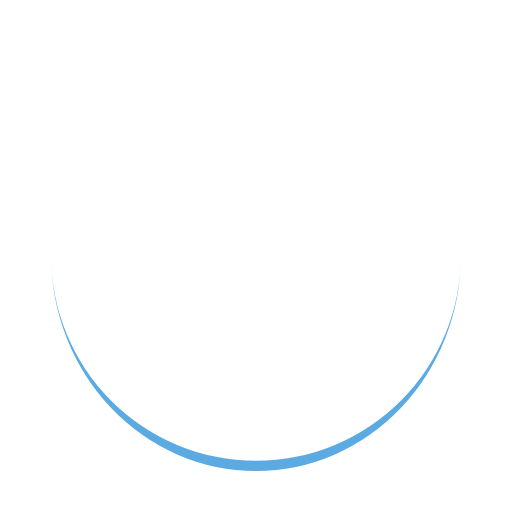
t = 0.00 s
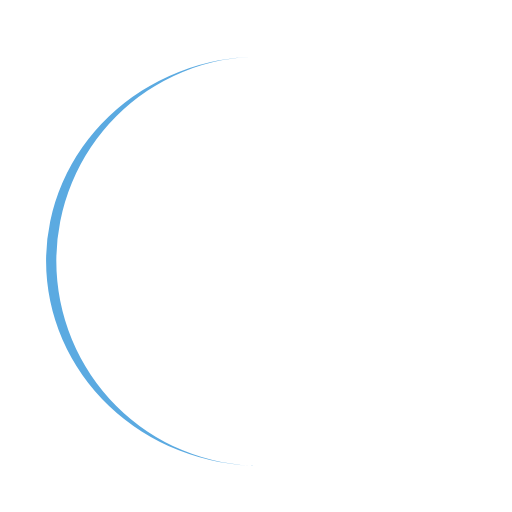
t = 0.25 s
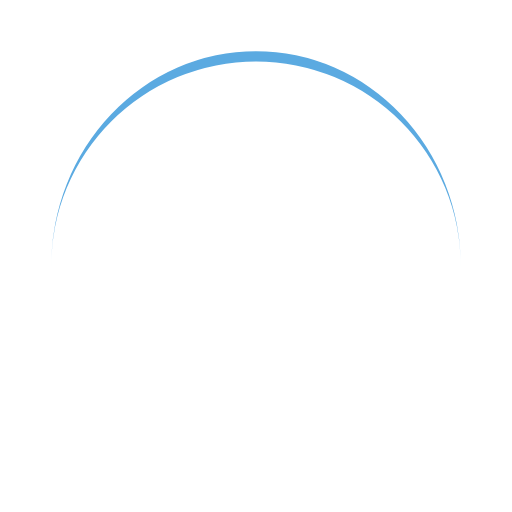
t = 0.50 s
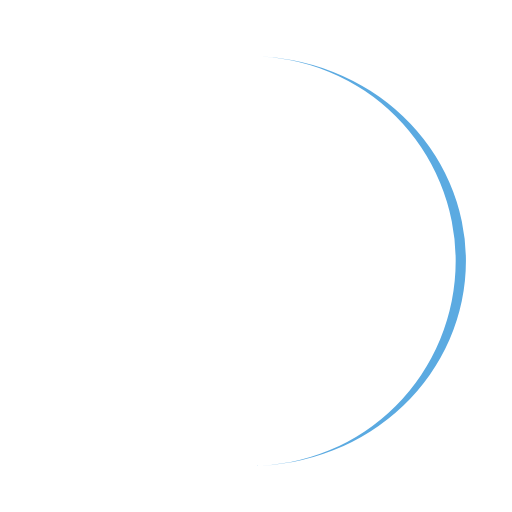
t = 0.75 s

The animated SVG that drew these frames (rendered in a browser with its animation timeline set to each time). Animation: 1 SMIL element (animateTransform=1); one cycle of 1.00 s, repeats indefinitely.

<svg xmlns="http://www.w3.org/2000/svg" viewBox="0 0 100 100" preserveAspectRatio="xMidYMid" width="200" height="200" style="shape-rendering: auto; display: block; background: transparent;" xmlns:xlink="http://www.w3.org/1999/xlink"><g><path stroke="none" fill="#5baae1" d="M10 50A40 40 0 0 0 90 50A40 42 0 0 1 10 50">
  <animateTransform values="0 50 51;360 50 51" keyTimes="0;1" repeatCount="indefinite" dur="1s" type="rotate" attributeName="transform"></animateTransform>
</path><g></g></g><!-- [ldio] generated by https://loading.io --></svg>